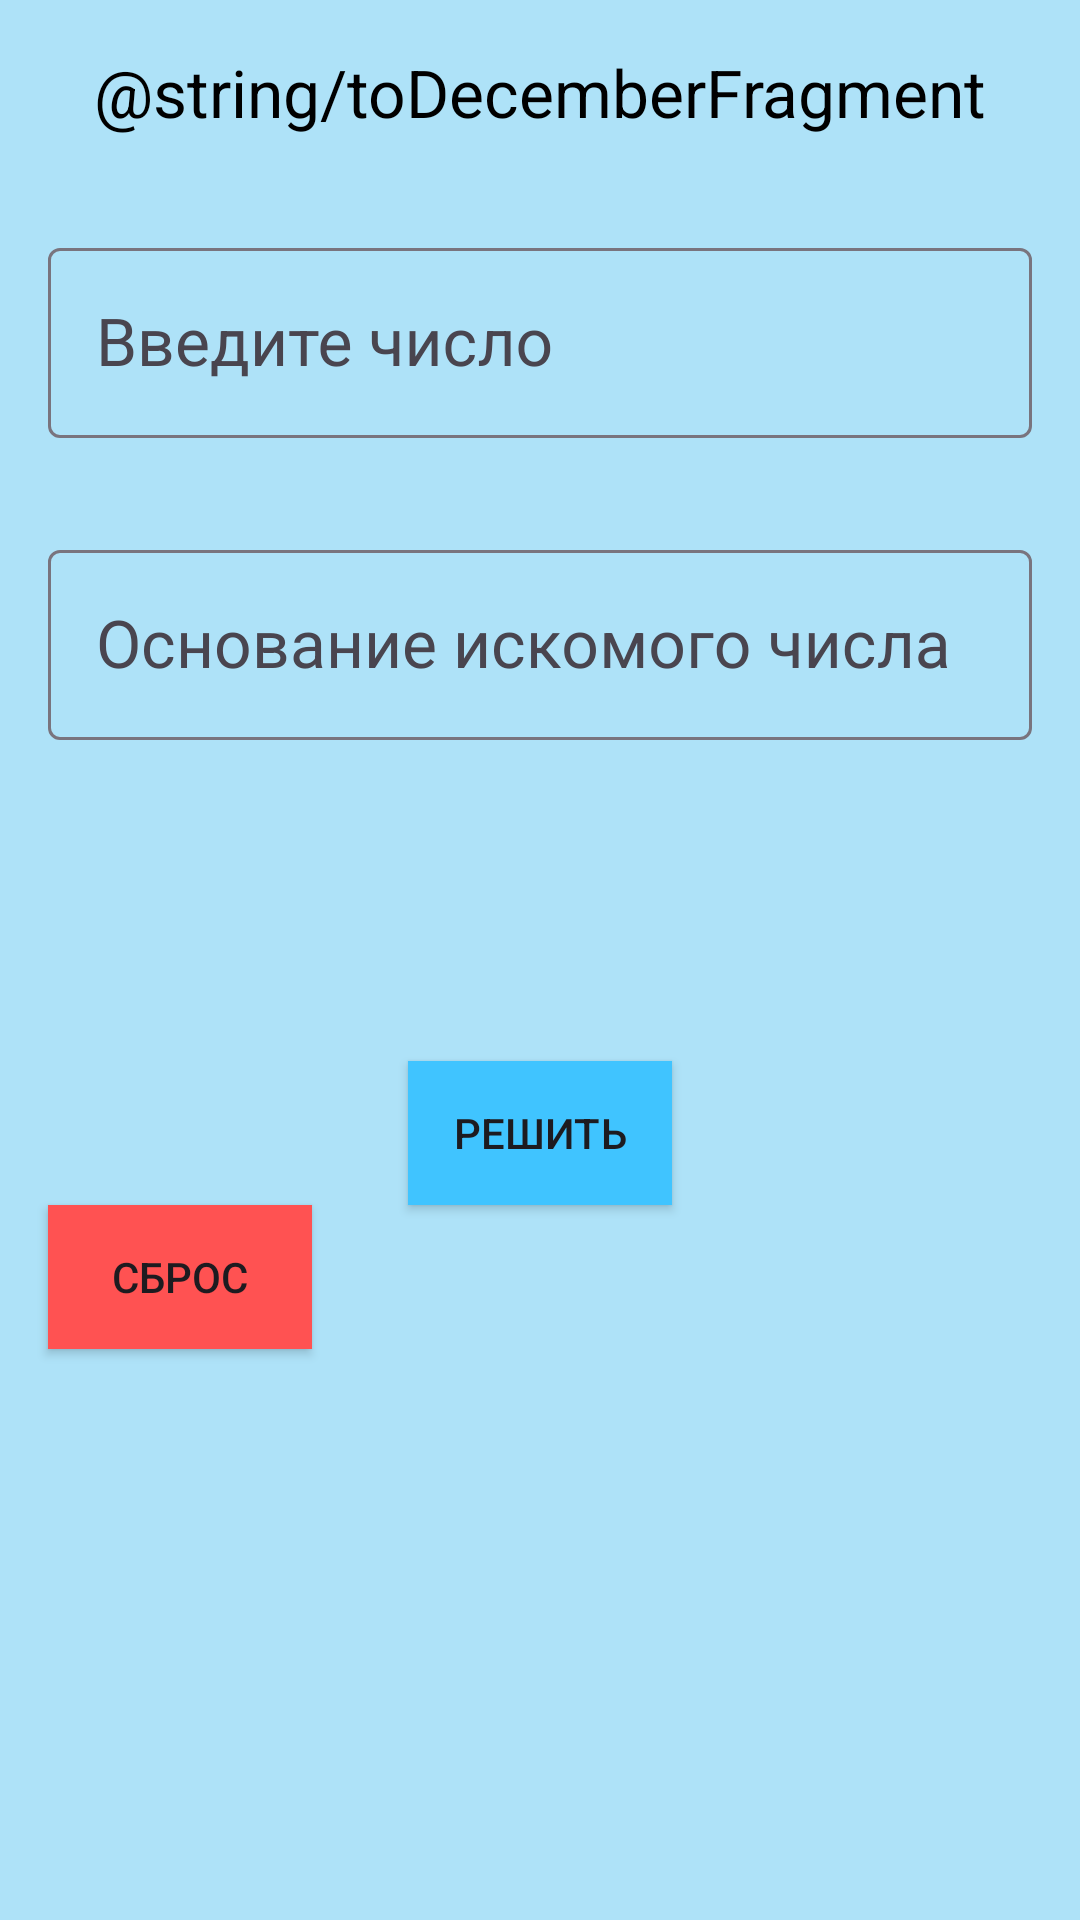

Android layout source for this screen:
<!-- AndroidManifest.xml: application theme Theme.ConverterNumber -->
<!-- res/layout/fragment_to_decimal.xml -->
<?xml version="1.0" encoding="utf-8"?>
<androidx.appcompat.widget.LinearLayoutCompat xmlns:android="http://schemas.android.com/apk/res/android"
    xmlns:tools="http://schemas.android.com/tools"
    android:layout_width="match_parent"
    android:layout_height="match_parent"
    android:background="#AEE2F8"
    android:orientation="vertical"
    tools:context=".presentation.HomeFragment">

    <androidx.appcompat.widget.AppCompatTextView
        android:id="@+id/tvName"
        android:layout_width="match_parent"
        android:layout_height="wrap_content"
        android:layout_margin="16dp"
        android:gravity="center"
        android:text="@string/toDecemberFragment"
        android:textAppearance="@style/TextAppearance.Material3.ActionBar.Title"
        android:textColor="@color/black" />

    <com.google.android.material.textfield.TextInputLayout
        android:layout_width="match_parent"
        android:layout_height="wrap_content"
        android:layout_margin="16dp"
        android:hint="@string/InputNumber">

        <com.google.android.material.textfield.TextInputEditText
            android:id="@+id/sourceNumber"
            android:layout_width="match_parent"
            android:layout_height="wrap_content"
            android:inputType="numberDecimal"
            android:textAppearance="@style/TextAppearance.Material3.ActionBar.Title" />
    </com.google.android.material.textfield.TextInputLayout>

    <com.google.android.material.textfield.TextInputLayout
        android:layout_width="match_parent"
        android:layout_height="wrap_content"
        android:layout_margin="16dp"
        android:hint="@string/sourceBase">

        <com.google.android.material.textfield.TextInputEditText
            android:id="@+id/sourceBase"
            android:layout_width="match_parent"
            android:layout_height="wrap_content"
            android:inputType="numberDecimal"
            android:textAppearance="@style/TextAppearance.Material3.ActionBar.Title" />
    </com.google.android.material.textfield.TextInputLayout>

    <androidx.appcompat.widget.AppCompatTextView
        android:id="@+id/tvResultTo"
        android:layout_width="wrap_content"
        android:layout_height="wrap_content"
        android:layout_gravity="center"
        android:layout_margin="16dp"
        android:text=""
        android:textAppearance="@style/TextAppearance.Material3.HeadlineLarge"
        tools:text="65" />


    <androidx.appcompat.widget.AppCompatButton
        android:id="@+id/btResultToDecimal"
        android:layout_width="wrap_content"
        android:layout_height="wrap_content"
        android:layout_gravity="center"
        android:layout_marginStart="16dp"
        android:layout_marginTop="16dp"
        android:layout_marginEnd="16dp"
        android:background="#40C4FF"
        android:text="@string/result">

    </androidx.appcompat.widget.AppCompatButton>

    <androidx.appcompat.widget.AppCompatButton
        android:id="@+id/btClear"
        android:layout_width="wrap_content"
        android:layout_height="wrap_content"
        android:layout_gravity="bottom|start"
        android:layout_marginStart="16dp"
        android:background="#FF5252"
        android:text="@string/clear">

    </androidx.appcompat.widget.AppCompatButton>

</androidx.appcompat.widget.LinearLayoutCompat>
<!-- resources referenced by this layout -->
<resources>
  <color name="black">#FF000000</color>
  <string name="InputNumber">Введите число</string>
  <string name="clear">Сброс</string>
  <string name="result">Решить</string>
  <string name="sourceBase">Основание искомого числа</string>
  <style name="Theme.ConverterNumber" parent="Base.Theme.ConverterNumber" />
  <style name="Base.Theme.ConverterNumber" parent="Theme.Material3.DayNight.NoActionBar">
          
          
          <item name="android:statusBarColor">
              @android:color/transparent
          </item>
      </style>
</resources>
